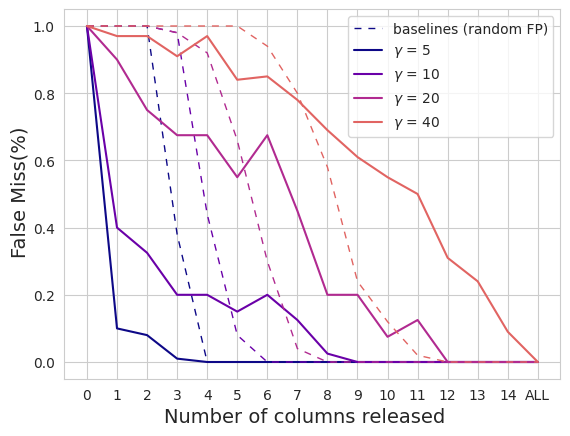

The script that saved this image:
from matplotlib import pyplot as plt
from matplotlib import cm
import numpy as np
import seaborn as sns

#plt.rcParams['axes.grid'] = True
#plt.style.use('seaborn-colorblind')
sns.set_style("whitegrid")
cmap = cm.get_cmap('plasma') # autumn
colors = [cmap(i*(1/5)) for i in range(4)]

#fig, ax = plt.subplots(2, 2, sharex='col', sharey='row')

x = np.array([i for i in range(16)])  # -> number of columns released (the results are in ascending order of
                                        # number of columns DELETED)
x_b = np.array([0, 1, 2, 3, 4, 5, 6, 7, 8, 9, 10, 11, 12, 13, 15])
y = [None, None, None, None]
y_b = [None, None, None, None]

n_exp = 40
# RESULTS FOR ADULT L=64
# gamma = 5
y[0] = 100 - (np.array([0, 17, 17, 20, 20, 20, 20, 20, 20, 20, 20, 20, 20, 20, 20, 20]) +
                np.array([0, 17, 17, 20, 20, 20, 20, 20, 20, 20, 20, 20, 20, 20, 20, 20]) +
                np.array([0, 56, 58, 59, 60, 60, 60, 60, 60, 60, 60, 60, 60, 60, 60, 60]))
y_b[0] = np.array([1, 1.0, 1.0, 0.38, 0.0, 0, 0, 0, 0, 0, 0, 0, 0, 0, 0])
#----------------------------------------------------------------------------- #
# ----------------------------------------------------------------------------- #
# gamma = 10
y[1] = n_exp - np.array(np.array([0, 10, 13, 17, 16, 16, 14, 17, 20, 20, 20, 20, 20, 20, 20, 20]) + np.array([0, 14, 14, 15, 16, 18, 18, 18, 19, 20, 20, 20, 20, 20, 20, 20]))
y_b[1] = np.array([1, 1.0, 1.0, 0.98,  0.44, 0.08, 0.0, 0, 0, 0, 0, 0, 0, 0, 0])
# ----------------------------------------------------------------------------- #
# ----------------------------------------------------------------------------- #
# gamma = 20
y[2] = n_exp - np.array(np.array([0, 0, 3, 7, 6, 8, 5, 9, 18, 12, 17, 15, 20, 20, 20, 20]) + np.array([0, 4, 7, 6, 7, 10, 8, 13, 14, 20, 20, 20, 20, 20, 20, 20]))
#y_b[3] = np.array([])
y_b[2] = np.array([1, 1.0, 1.0,0.98,  0.92,  0.66,0.30,0.04,  0.0, 0, 0, 0, 0, 0, 0])
# ----------------------------------------------------------------------------- #
# ----------------------------------------------------------------------------- #
# gamma = 40
y[3] = 100 - ((np.array([0, 0, 0, 2, 2, 1, 2, 2, 7, 3, 4, 4, 10, 7, 12, 20]) +
                 np.array([0, 0, 1, 1, 0, 0, 2, 3, 3, 5, 6, 7, 6, 12, 19, 20])) +
                np.array([0, 3, 2, 6, 1, 15, 11, 17, 21, 31, 35, 39, 53, 57, 60, 60]))
y_b[3] = np.array([1, 1.0, 1.0, 1.0, 1.0,  1.0, 0.94, 0.8,  0.58, 0.24, 0.12, 0.02, 0.0, 0, 0])
# ----------------------------------------------------------------------------- #
# ----------------------------------------------------------------------------- #


#fig.text(0.5, 0.02, 'Number of columns released', ha='center')
#fig.text(0.04, 0.5, 'Detected fingerprints(%)', va='center', rotation='vertical')

# --------------------------------------------------------------------- #
# ----------------- ALL IN ONE FIGURE --------------------------------- #
# --------------------------------------------------------------------- #
fig2, ax2 = plt.subplots(1, 1, sharex='col', sharey='row')
ax2.set_prop_cycle(color=colors)
print(type(x))
print(type(y[0]/100))
ax2.plot(x_b, y_b[0], label='baselines (random FP)', color=colors[0], linestyle=(0, (5, 5)), linewidth=1)
ax2.plot(x, y[0]/100, label='$\gamma$ = 5')#, c='0.15')
ax2.plot(x_b, y_b[1], color=colors[1], linestyle=(0, (5, 5)), linewidth=1)
ax2.plot(x, y[1]/n_exp, label='$\gamma$ = 10')#, c='0.35')
ax2.plot(x_b, y_b[2], color=colors[2], linestyle=(0, (5, 5)), linewidth=1)
ax2.plot(x, y[2]/n_exp, label='$\gamma$ = 20')#, c='0.65')
ax2.plot(x_b, y_b[3], color=colors[3], linestyle=(0, (5, 5)), linewidth=1)
ax2.plot(x, y[3]/100, label='$\gamma$ = 40')#, c='0.85')
# ax2.plot(x, y[3])
plt.xticks(np.arange(0, 16, step=1), [0, 1, 2, 3, 4, 5, 6, 7, 8, 9, 10, 11, 12, 13, 14, 'ALL'])
fig2.text(0.5, 0.02, 'Number of columns released', ha='center', size=14)
fig2.text(0.04, 0.5, 'False Miss(%)', va='center', rotation='vertical', size=14)
ax2.legend()
plt.show()


